Run: headless pygame with SDL's dummy video driver; simulated clock (each Clock.tick advances the game by its frame time, no real sleeping); random seed 0; keys injected as events and as key.get_pressed() state; no mouse input.
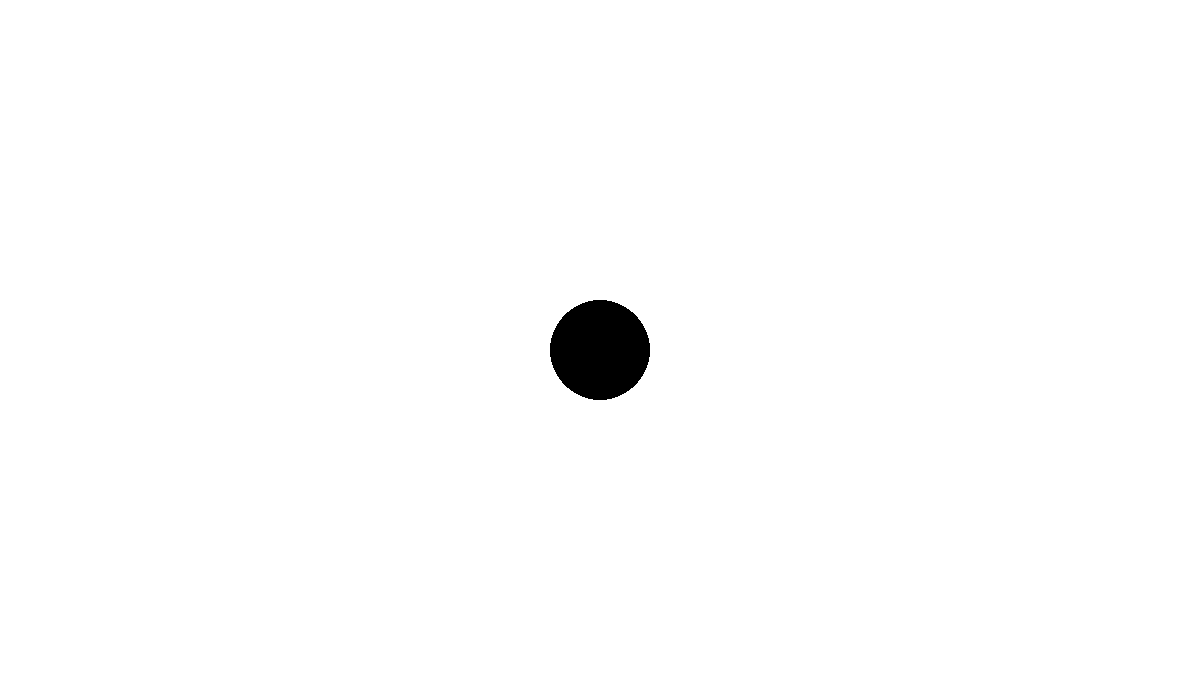
Frame 1 of 4 · flips 1–60 · no input
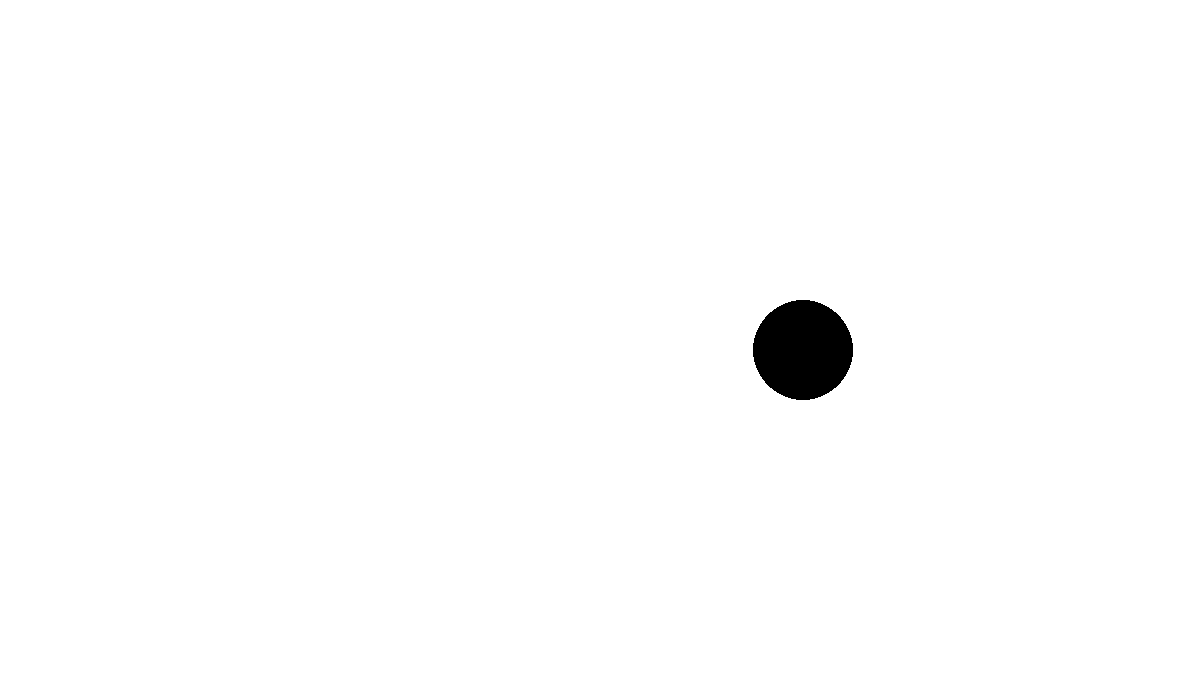
Frame 2 of 4 · flips 61–180 · tapped SPACE, RETURN · held RIGHT (→), D
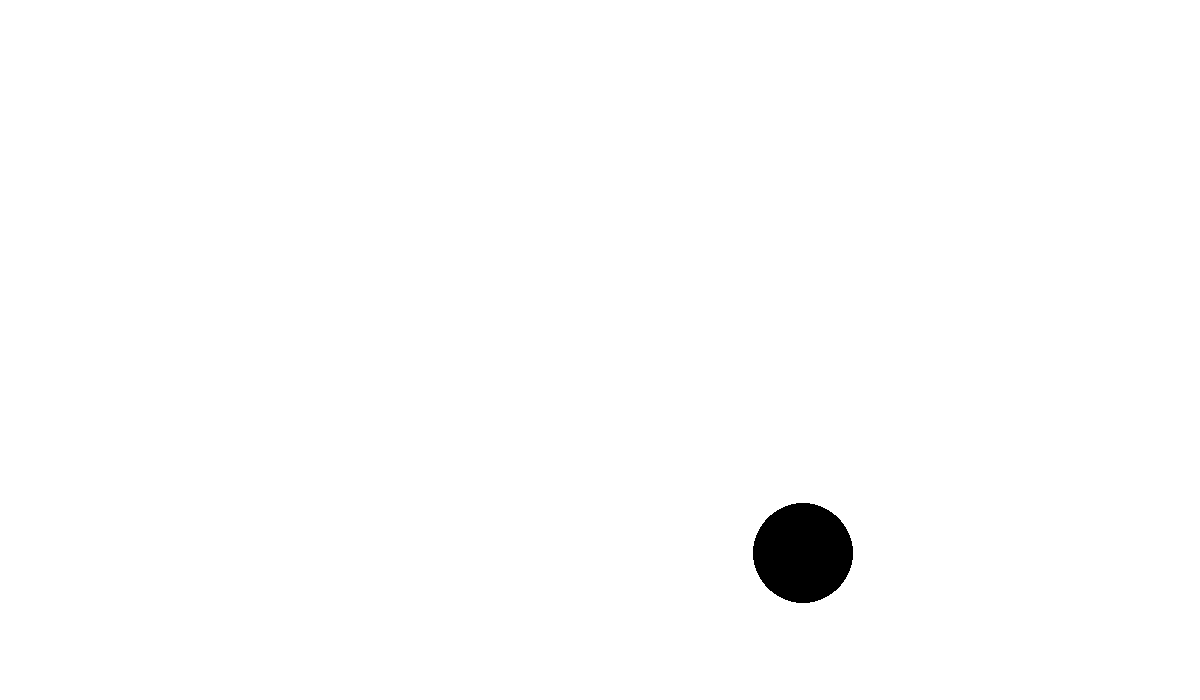
Frame 3 of 4 · flips 181–300 · held DOWN (↓), S
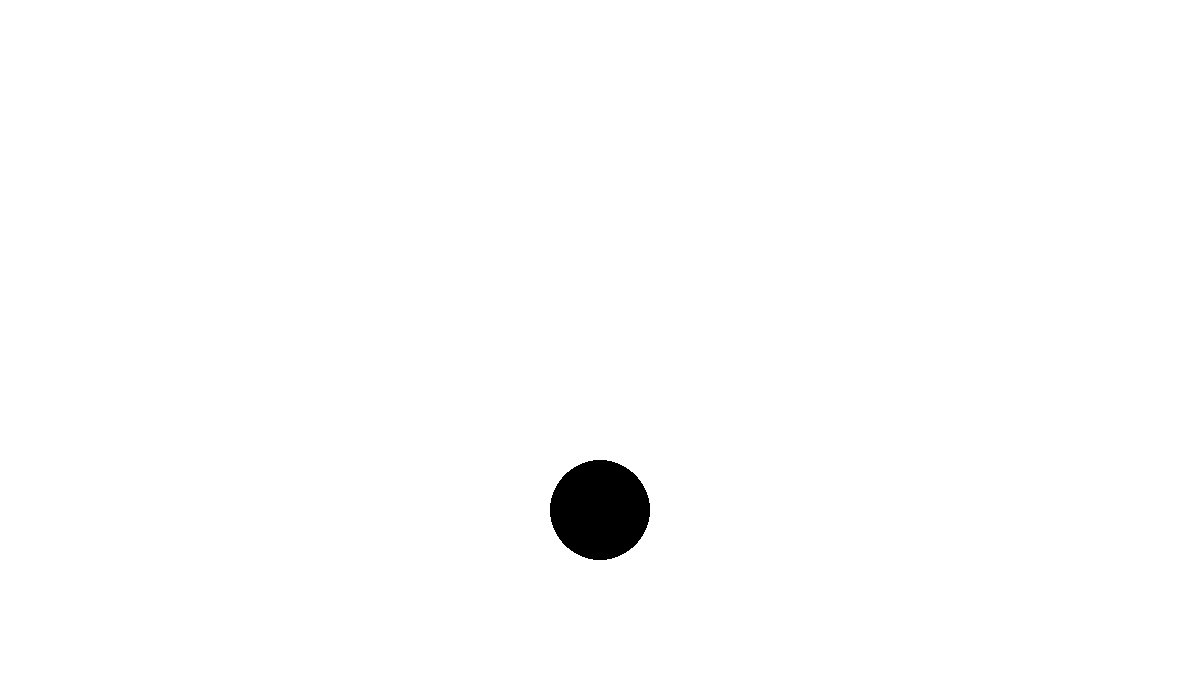
Frame 4 of 4 · flips 301–420 · held LEFT (←), A, UP (↑), W

The pygame program that drew these frames:

import pygame
import time 
FPS = 60
W = 1200  # ширина экрана
H = 700  # высота экрана
WHITE = (255, 255, 255)
black = (0, 0, 0)
 
pygame.init()
sc = pygame.display.set_mode((W, H))
clock = pygame.time.Clock()
 
# координаты и радиус круга
x = W // 2
y = H // 2
r = 50
Play = True 
def polet(z,vec,x,y):
    if vec == 6:
        while x < z:
            pygame.time.delay(2)
            sc.fill(WHITE)
            x += 2
            pygame.draw.circle(sc, black, (x, y), r) 
            pygame.display.update()
    if vec == 4:
        while x > z:
            pygame.time.delay(2)
            sc.fill(WHITE)
            x -= 2
            pygame.draw.circle(sc, black, (x, y), r) 
            pygame.display.update()
        
    if vec == 8:
        while y > z:
            pygame.time.delay(2)
            sc.fill(WHITE)
            y -= 2
            pygame.draw.circle(sc, black, (x, y), r) 
            pygame.display.update()
                  
    if vec == 2:
        while y < z:
            pygame.time.delay(2)
            sc.fill(WHITE)
            y += 2
            pygame.draw.circle(sc, black, (x, y), r) 
            pygame.display.update()
    return x,y
     
while Play:
    sc.fill(WHITE)
 
    pygame.draw.circle(sc, black, (x, y), r)
 
    pygame.display.update()
 
    for i in pygame.event.get():
        if i.type == pygame.QUIT:
            Play = False
        elif i.type == pygame.KEYDOWN:
            if i.key == pygame.K_LEFT:
                x -= 3
            elif i.key == pygame.K_RIGHT:
                x += 3
            elif i.key == pygame.K_UP:
                y -= 3
            elif i.key == pygame.K_DOWN:
                y += 3
            elif i.key == pygame.K_d:
                x,y = polet(x + 200, 6,x, y)
            elif i.key == pygame.K_s:
                x,y = polet(y + 200, 2,x, y)
            elif i.key == pygame.K_a:
                x,y = polet(x - 200, 4,x, y)
            elif i.key == pygame.K_w:
                x,y = polet(y - 200, 8,x, y)        
    clock.tick(FPS)
